Photos from the image-classification dataset "processed" in the GitHub repository Idinmaster/Brain-Tumor-Classification-. Its 4 classes are: glioma, meningioma, no tumor, pituitary tumor.

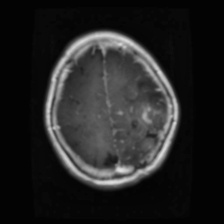
Label: glioma

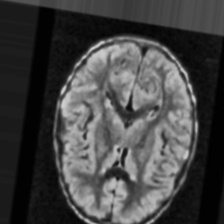
Label: no tumor

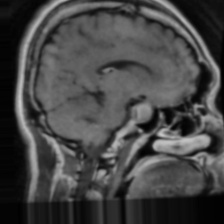
Label: pituitary tumor

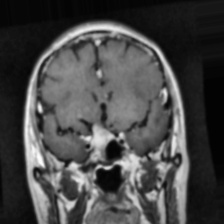
Label: pituitary tumor

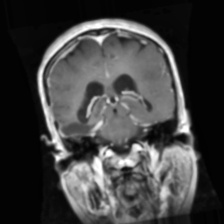
Label: glioma

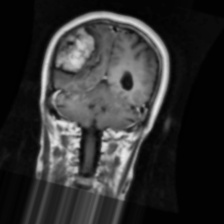
Label: meningioma
